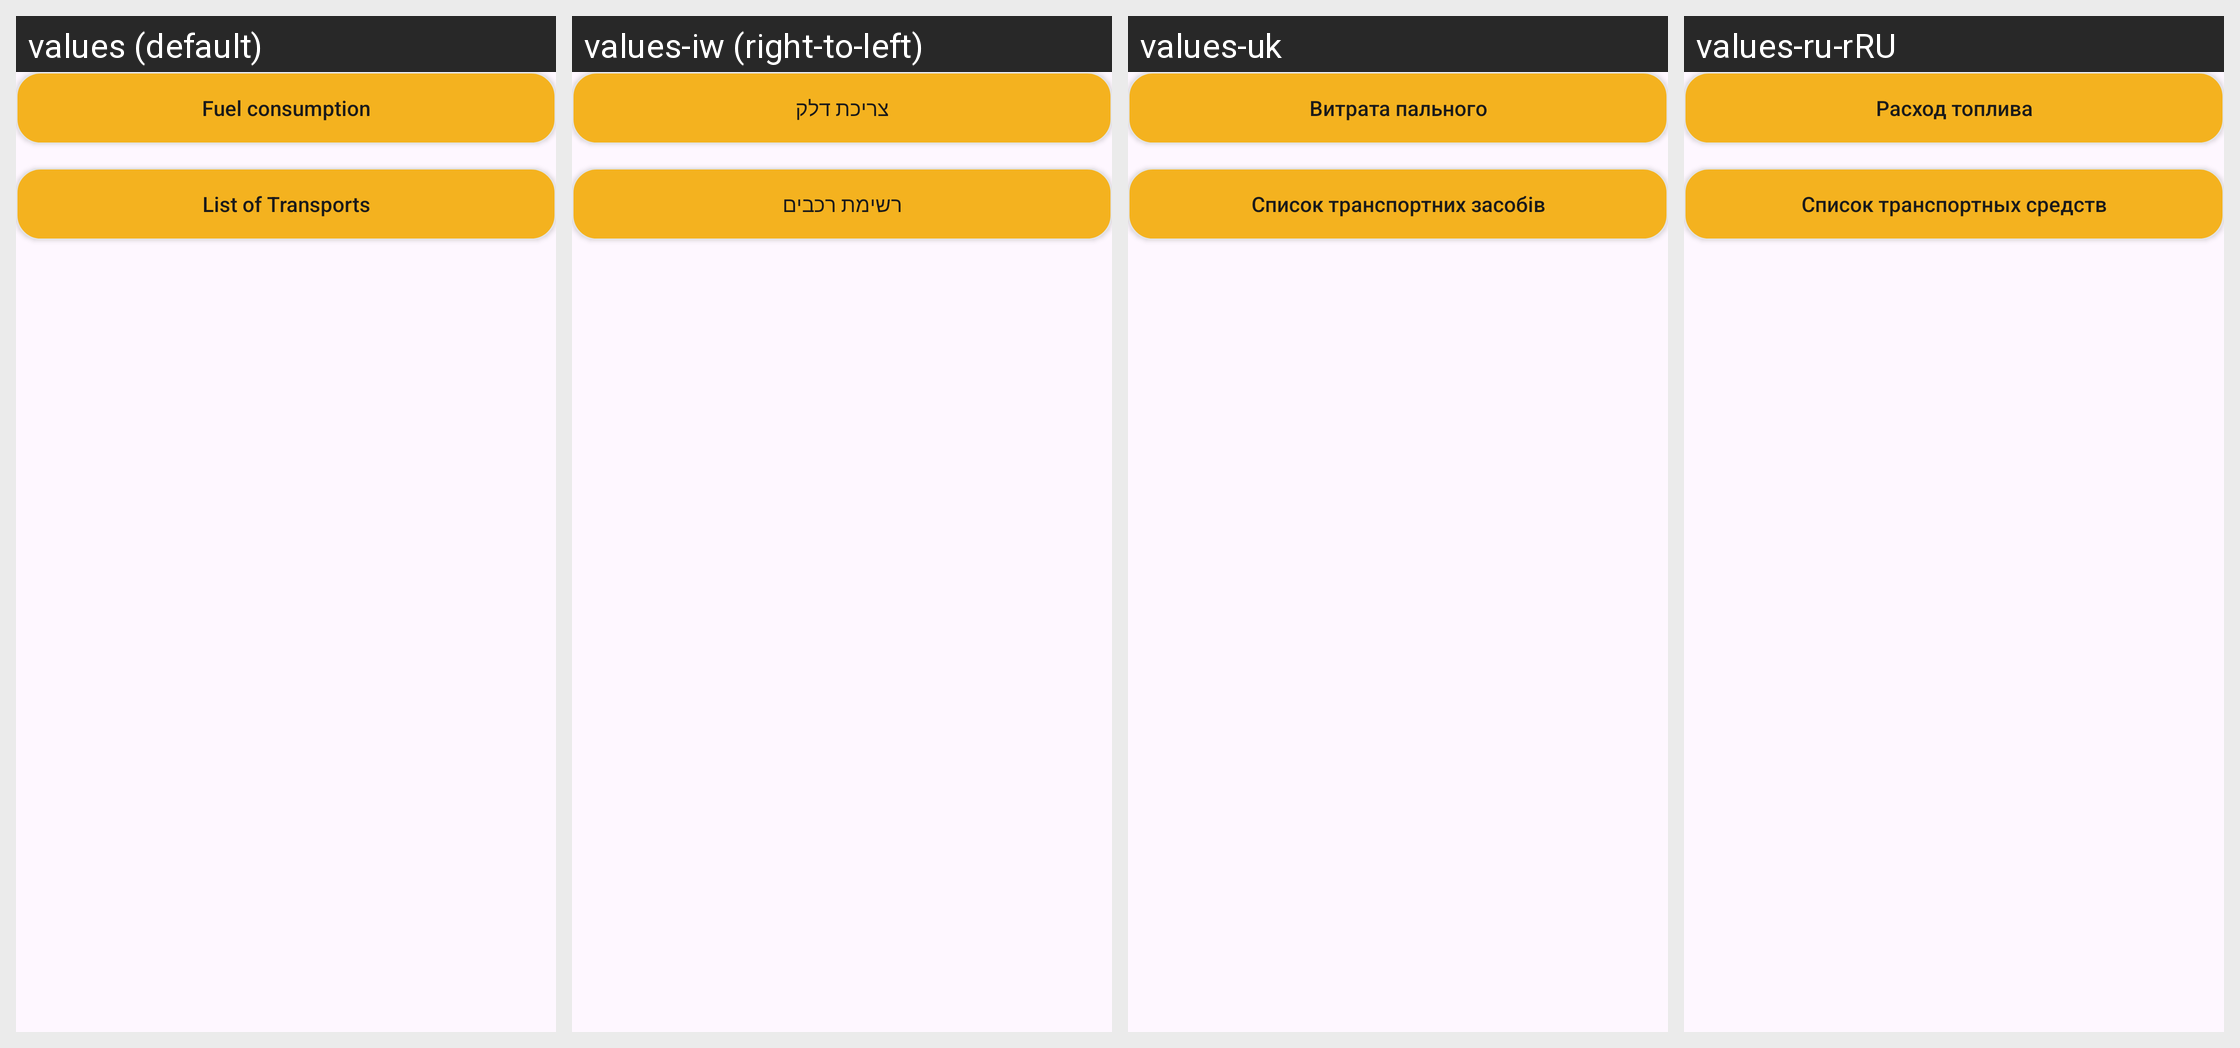

Translations of the strings shown on this Android screen, per locale in the grid:
Android screen res/layout/activity_home.xml rendered under 4 locales, left to right: values (default), values-iw (right-to-left), values-uk, values-ru-rRU. Device: Nexus 5 (rendered at 1080×1920; each locale shown at half size, 540×960, under a caption strip naming it); theme Theme.FuelLog.
Other locales in the repository, not shown: values-ja.
Strings drawn on this screen, with the default value and each locale's value (text and hints the layout hard-codes, and strings that could not be matched under every locale, appear in the picture but are not listed):

fuel_consumption
  values: Fuel consumption
  values-iw: צריכת דלק
  values-uk: Витрата пального
  values-ru-rRU: Расход топлива

list_of_transports
  values: List of Transports
  values-iw: רשימת רכבים
  values-uk: Список транспортних засобів
  values-ru-rRU: Список транспортных средств
